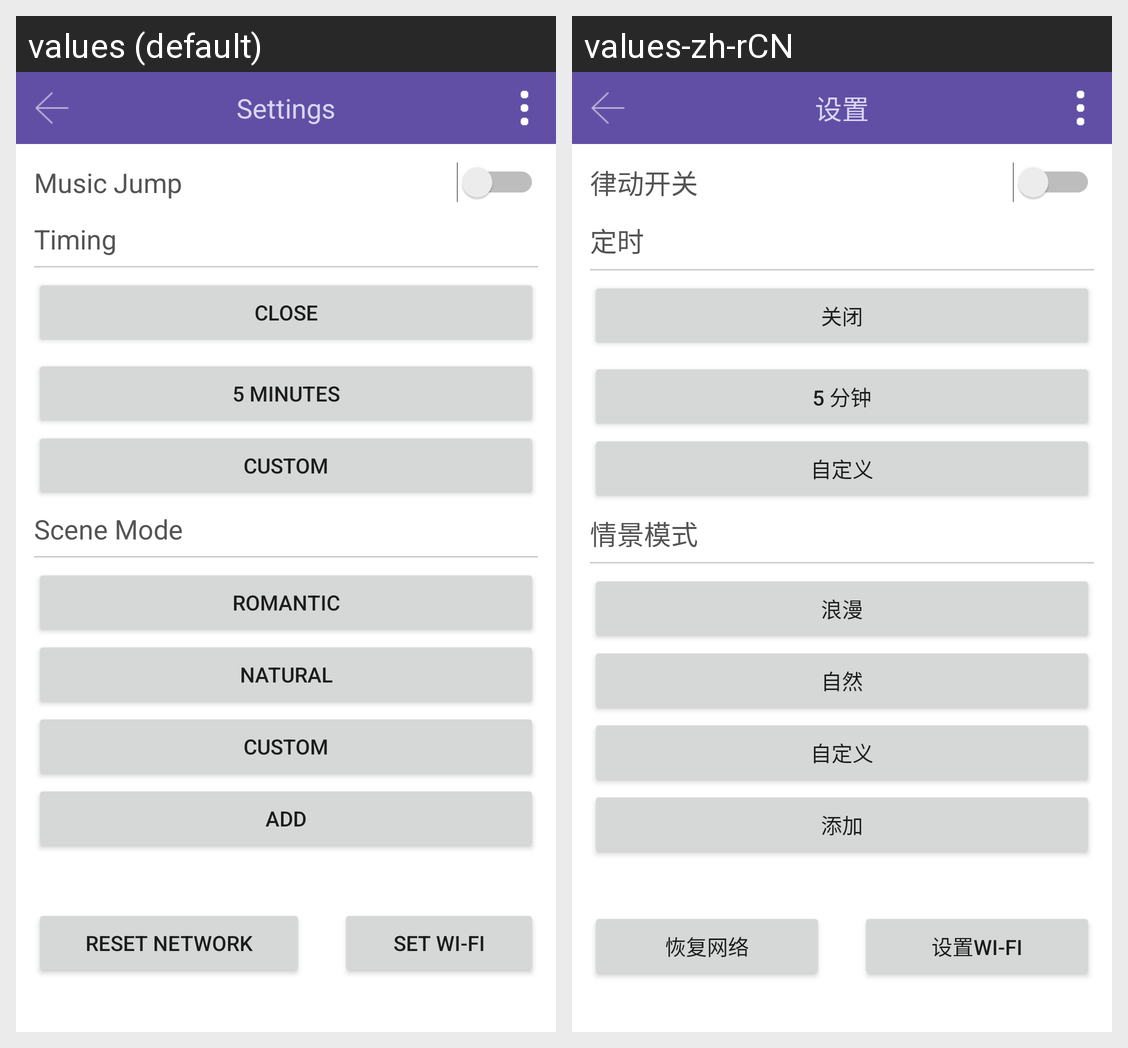

For this localized Android screen grid, give each drawn string resource with its value in every locale shown.
Android screen res/layout/activity_settings.xml rendered under 2 locales, left to right: values (default), values-zh-rCN. Device: Nexus 5 (rendered at 1080×1920; each locale shown at half size, 540×960, under a caption strip naming it); theme AppTheme.
Strings drawn on this screen, with the default value and each locale's value (text and hints the layout hard-codes, and strings that could not be matched under every locale, appear in the picture but are not listed):

settings
  values: Settings
  values-zh-rCN: 设置

musicjumpswitch
  values: Music Jump
  values-zh-rCN: 律动开关

timing
  values: Timing
  values-zh-rCN: 定时

close
  values: Close
  values-zh-rCN: 关闭

five_minutes
  values: 5 Minutes
  values-zh-rCN: 5 分钟

custom
  values: Custom
  values-zh-rCN: 自定义

scene_mode
  values: Scene Mode
  values-zh-rCN: 情景模式

romantic
  values: Romantic
  values-zh-rCN: 浪漫

natural
  values: Natural
  values-zh-rCN: 自然

add
  values: Add
  values-zh-rCN: 添加

reset_network
  values: Reset Network
  values-zh-rCN: 恢复网络

set_wifi
  values: Set Wi-Fi
  values-zh-rCN: 设置Wi-Fi
